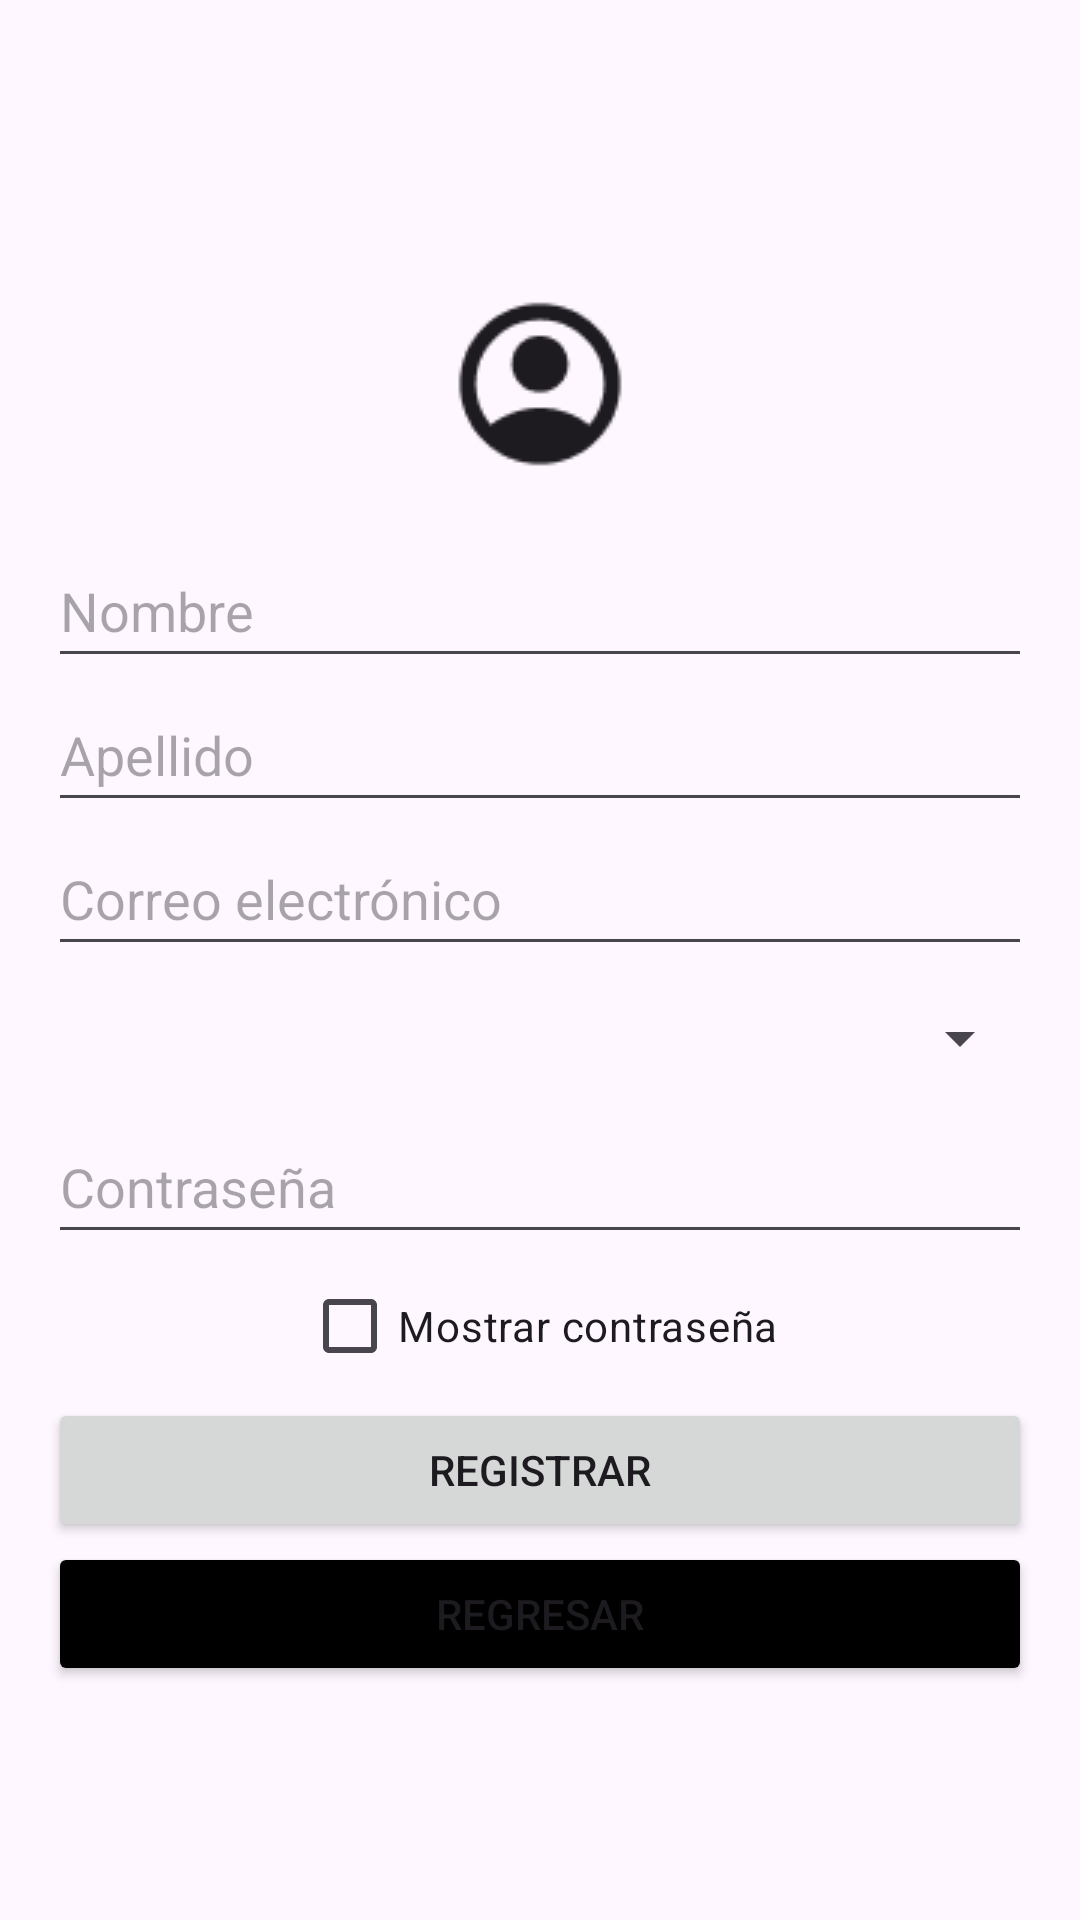

Layout XML and referenced resources for this Android screen:
<!-- AndroidManifest.xml: application theme Theme.Module4Eqp2 -->
<!-- res/layout/register_oliver.xml -->
<?xml version="1.0" encoding="utf-8"?>
<LinearLayout xmlns:android="http://schemas.android.com/apk/res/android"
    android:layout_width="match_parent"
    android:layout_height="match_parent"
    android:gravity="center"
    android:orientation="vertical"
    android:padding="16dp">

    <ImageView
        android:id="@+id/fotoChida"
        android:layout_width="wrap_content"
        android:layout_height="wrap_content"
        android:minHeight="100dp"
        android:src="@drawable/user"
        />

    <EditText
        android:id="@+id/editNombre"
        android:layout_width="match_parent"
        android:layout_height="wrap_content"
        android:autofillHints="name"
        android:hint="@string/hint_nombre"
        android:inputType="textPersonName"
        android:minHeight="48dp"
        android:textColor="@android:color/black" />

    <EditText
        android:id="@+id/editApellido"
        android:layout_width="match_parent"
        android:layout_height="wrap_content"
        android:autofillHints="name"
        android:hint="@string/hint_apellido"
        android:inputType="textPersonName"
        android:minHeight="48dp"
        android:textColor="@android:color/black" />

    <EditText
        android:id="@+id/editCorreo"
        android:layout_width="match_parent"
        android:layout_height="wrap_content"
        android:autofillHints="emailAddress"
        android:hint="@string/hint_correo"
        android:inputType="textEmailAddress"
        android:minHeight="48dp"
        android:textColor="@android:color/black" />

    <Spinner
        android:id="@+id/spinnerSexo"
        android:layout_width="match_parent"
        android:layout_height="wrap_content"
        android:minHeight="48dp" />

    <EditText
        android:id="@+id/editContraseña"
        android:layout_width="match_parent"
        android:layout_height="wrap_content"
        android:autofillHints="password"
        android:hint="@string/hint_contraseña"
        android:inputType="textPassword"
        android:minHeight="48dp"
        android:textColor="@android:color/black" />

    <CheckBox
        android:id="@+id/cbMostrarContraseña"
        android:layout_width="wrap_content"
        android:layout_height="wrap_content"
        android:text="@string/showPassHW" />

    <Button
        android:id="@+id/btnRegistrar"
        android:layout_width="match_parent"
        android:layout_height="wrap_content"
        android:minHeight="48dp"
        android:text="@string/button_registrar" />

    <Button
        android:id="@+id/btnSalir"
        android:layout_width="match_parent"
        android:layout_height="wrap_content"
        android:backgroundTint="@color/black"
        android:minHeight="48dp"
        android:text="@string/btnBack" />

</LinearLayout>
<!-- resources referenced by this layout -->
<resources>
  <color name="black">#FF000000</color>
  <!-- drawable user: png bitmap (drawable, 1804 bytes) -->
  <string name="btnBack">Regresar</string>
  <string name="button_registrar">Registrar</string>
  <string name="hint_apellido">Apellido</string>
  <string name="hint_correo">Correo electrónico</string>
  <string name="hint_nombre">Nombre</string>
  <string name="showPassHW">Mostrar contraseña</string>
  <style name="Theme.Module4Eqp2" parent="Base.Theme.Module4Eqp2" />
  <style name="Base.Theme.Module4Eqp2" parent="Theme.Material3.Light.NoActionBar">
          
          
      </style>
</resources>
